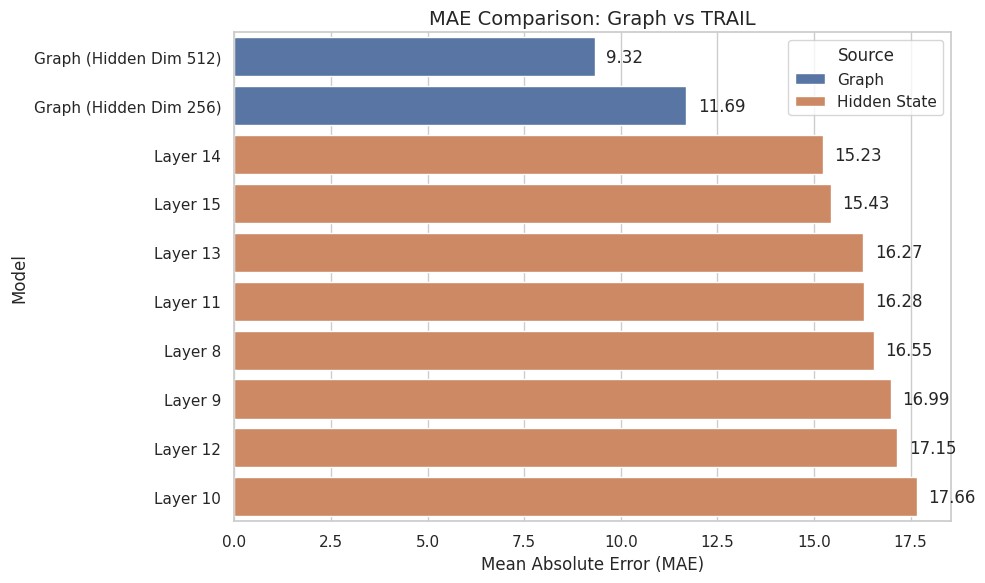

This chart was generated by the following Python code:
import matplotlib.pyplot as plt
import seaborn as sns
import pandas as pd

# Data
labels = ['Graph (Hidden Dim 512)', 'Graph (Hidden Dim 256)', 'Layer 8', 'Layer 9', 'Layer 10',
          'Layer 11', 'Layer 12', 'Layer 13', 'Layer 14', 'Layer 15']
values = [9.32, 11.69, 16.55, 16.99, 17.66, 16.28, 17.15, 16.27, 15.23, 15.43]

# Define types: Graph vs Hidden State
types = ['Graph'] * 2 + ['Hidden State'] * 8

# Create DataFrame
df = pd.DataFrame({
    'Model': labels,
    'MAE': values,
    'Type': types
})

# Sort by MAE
df_sorted = df.sort_values('MAE', ascending=True)

# Set Seaborn style
sns.set(style="whitegrid")

# Plot
plt.figure(figsize=(10, 6))
ax = sns.barplot(data=df_sorted, y='Model', x='MAE', hue='Type', dodge=False, palette='deep')

# Annotate bars with values
for i, (mae, model) in enumerate(zip(df_sorted['MAE'], df_sorted['Model'])):
    ax.text(mae + 0.3, i, f'{mae:.2f}', va='center')

# Titles and labels
plt.title('MAE Comparison: Graph vs TRAIL', fontsize=14)
plt.xlabel('Mean Absolute Error (MAE)')
plt.legend(title='Source')

plt.tight_layout()
plt.savefig('mae_comparison_hidden_states.png', dpi=300)
plt.savefig('mae_comparison_hidden_states.pdf')
plt.show()
